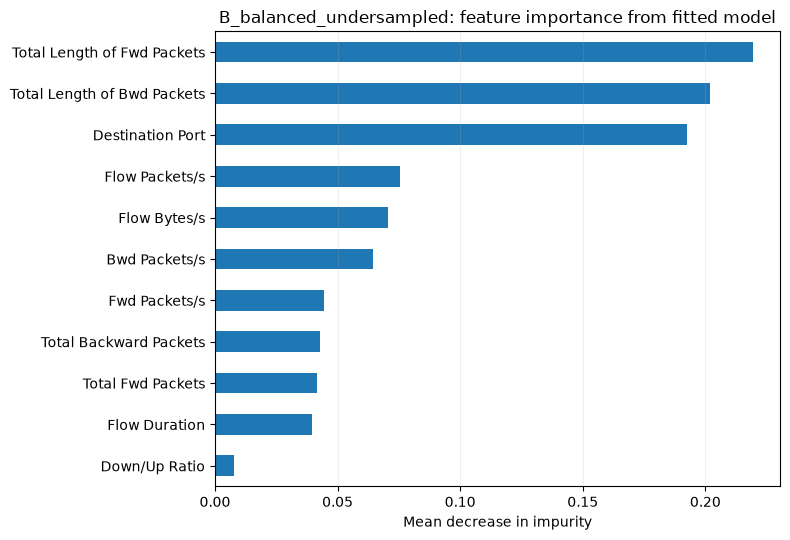

Source data for this figure (header and first rows):
, importance
Down/Up Ratio, 0.007709
Flow Duration, 0.03951
Total Fwd Packets, 0.04143
Total Backward Packets, 0.04294
Fwd Packets/s, 0.04442
Bwd Packets/s, 0.06439
Flow Bytes/s, 0.07041
Flow Packets/s, 0.07529
Destination Port, 0.1926
Total Length of Bwd Packets, 0.2019
Total Length of Fwd Packets, 0.2195
